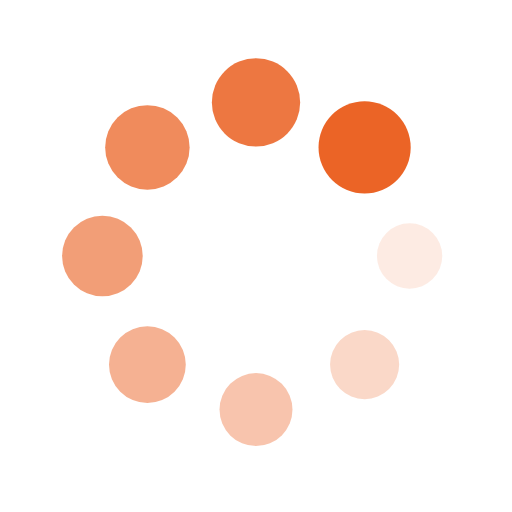
t = 0.00 s
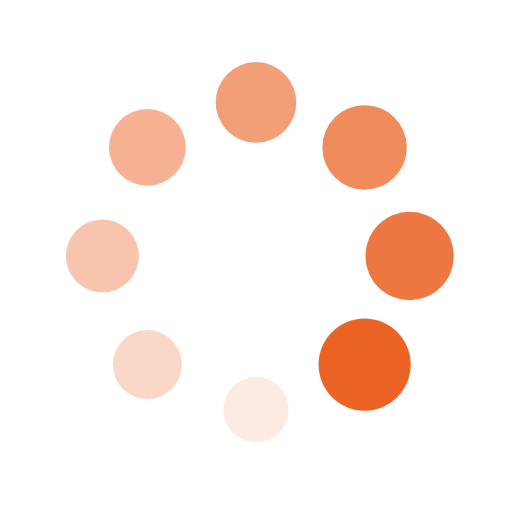
t = 0.25 s
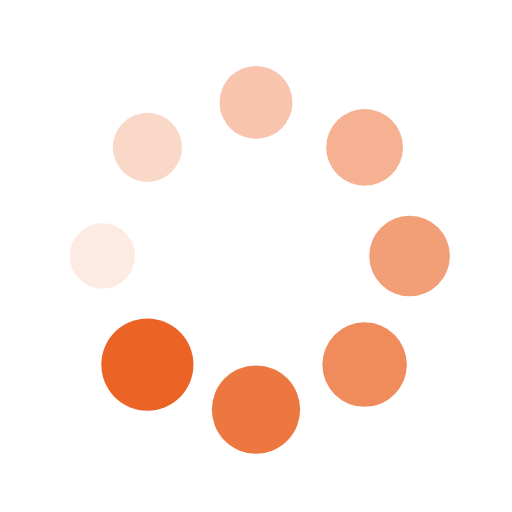
t = 0.50 s
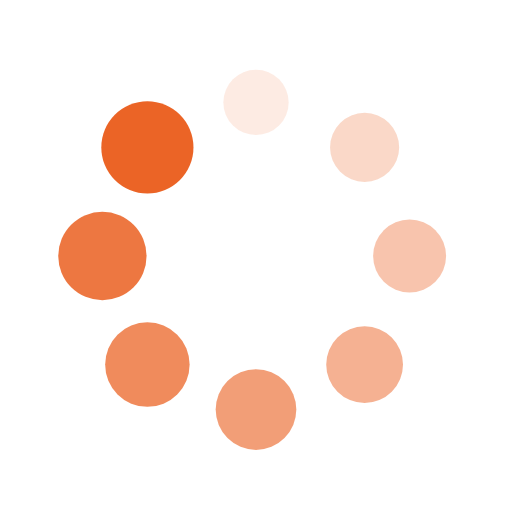
t = 0.75 s

The animated SVG that drew these frames (rendered in a browser with its animation timeline set to each time). Animation: 16 SMIL elements (animate=8,animateTransform=8); one cycle of 1.00 s, repeats indefinitely.

<?xml version="1.0" encoding="utf-8"?>
<svg xmlns="http://www.w3.org/2000/svg" xmlns:xlink="http://www.w3.org/1999/xlink" style="margin: auto; background: none; display: block; shape-rendering: auto;" width="200px" height="200px" viewBox="0 0 100 100" preserveAspectRatio="xMidYMid">
<g transform="translate(80,50)">
<g transform="rotate(0)">
<circle cx="0" cy="0" r="6" fill="#eb6426" fill-opacity="1">
  <animateTransform attributeName="transform" type="scale" begin="-0.875s" values="1.5 1.5;1 1" keyTimes="0;1" dur="1s" repeatCount="indefinite"></animateTransform>
  <animate attributeName="fill-opacity" keyTimes="0;1" dur="1s" repeatCount="indefinite" values="1;0" begin="-0.875s"></animate>
</circle>
</g>
</g><g transform="translate(71.21320343559643,71.21320343559643)">
<g transform="rotate(45)">
<circle cx="0" cy="0" r="6" fill="#eb6426" fill-opacity="0.875">
  <animateTransform attributeName="transform" type="scale" begin="-0.75s" values="1.5 1.5;1 1" keyTimes="0;1" dur="1s" repeatCount="indefinite"></animateTransform>
  <animate attributeName="fill-opacity" keyTimes="0;1" dur="1s" repeatCount="indefinite" values="1;0" begin="-0.75s"></animate>
</circle>
</g>
</g><g transform="translate(50,80)">
<g transform="rotate(90)">
<circle cx="0" cy="0" r="6" fill="#eb6426" fill-opacity="0.75">
  <animateTransform attributeName="transform" type="scale" begin="-0.625s" values="1.5 1.5;1 1" keyTimes="0;1" dur="1s" repeatCount="indefinite"></animateTransform>
  <animate attributeName="fill-opacity" keyTimes="0;1" dur="1s" repeatCount="indefinite" values="1;0" begin="-0.625s"></animate>
</circle>
</g>
</g><g transform="translate(28.786796564403577,71.21320343559643)">
<g transform="rotate(135)">
<circle cx="0" cy="0" r="6" fill="#eb6426" fill-opacity="0.625">
  <animateTransform attributeName="transform" type="scale" begin="-0.5s" values="1.5 1.5;1 1" keyTimes="0;1" dur="1s" repeatCount="indefinite"></animateTransform>
  <animate attributeName="fill-opacity" keyTimes="0;1" dur="1s" repeatCount="indefinite" values="1;0" begin="-0.5s"></animate>
</circle>
</g>
</g><g transform="translate(20,50.00000000000001)">
<g transform="rotate(180)">
<circle cx="0" cy="0" r="6" fill="#eb6426" fill-opacity="0.5">
  <animateTransform attributeName="transform" type="scale" begin="-0.375s" values="1.5 1.5;1 1" keyTimes="0;1" dur="1s" repeatCount="indefinite"></animateTransform>
  <animate attributeName="fill-opacity" keyTimes="0;1" dur="1s" repeatCount="indefinite" values="1;0" begin="-0.375s"></animate>
</circle>
</g>
</g><g transform="translate(28.78679656440357,28.786796564403577)">
<g transform="rotate(225)">
<circle cx="0" cy="0" r="6" fill="#eb6426" fill-opacity="0.375">
  <animateTransform attributeName="transform" type="scale" begin="-0.25s" values="1.5 1.5;1 1" keyTimes="0;1" dur="1s" repeatCount="indefinite"></animateTransform>
  <animate attributeName="fill-opacity" keyTimes="0;1" dur="1s" repeatCount="indefinite" values="1;0" begin="-0.25s"></animate>
</circle>
</g>
</g><g transform="translate(49.99999999999999,20)">
<g transform="rotate(270)">
<circle cx="0" cy="0" r="6" fill="#eb6426" fill-opacity="0.25">
  <animateTransform attributeName="transform" type="scale" begin="-0.125s" values="1.5 1.5;1 1" keyTimes="0;1" dur="1s" repeatCount="indefinite"></animateTransform>
  <animate attributeName="fill-opacity" keyTimes="0;1" dur="1s" repeatCount="indefinite" values="1;0" begin="-0.125s"></animate>
</circle>
</g>
</g><g transform="translate(71.21320343559643,28.78679656440357)">
<g transform="rotate(315)">
<circle cx="0" cy="0" r="6" fill="#eb6426" fill-opacity="0.125">
  <animateTransform attributeName="transform" type="scale" begin="0s" values="1.5 1.5;1 1" keyTimes="0;1" dur="1s" repeatCount="indefinite"></animateTransform>
  <animate attributeName="fill-opacity" keyTimes="0;1" dur="1s" repeatCount="indefinite" values="1;0" begin="0s"></animate>
</circle>
</g>
</g>
<!-- [ldio] generated by https://loading.io/ --></svg>
